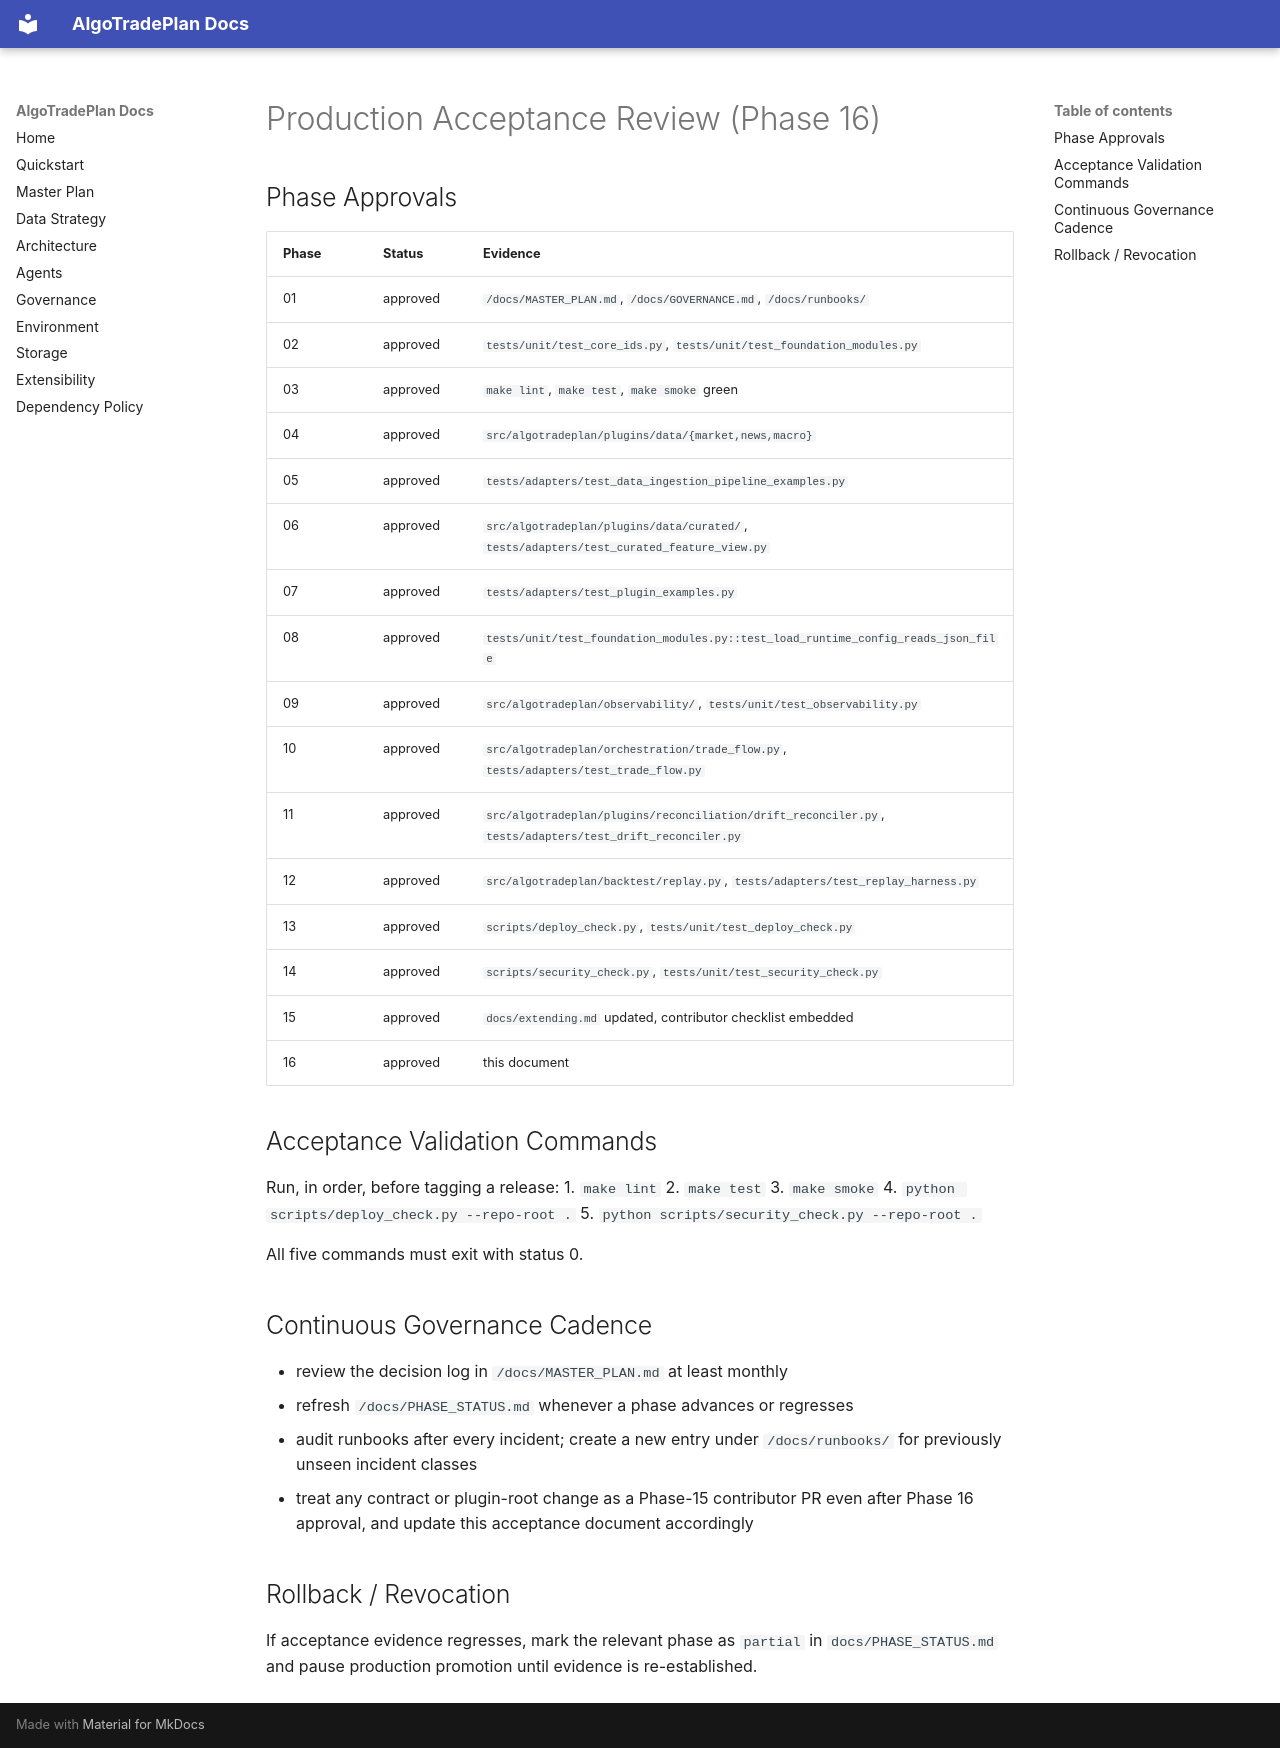

repository: develooper1994/AlgoTradePlan · page: production_acceptance/index.html · generator: mkdocs

# Production Acceptance Review (Phase 16)

## Phase Approvals
| Phase | Status | Evidence |
| --- | --- | --- |
| 01 | approved | `/docs/MASTER_PLAN.md`, `/docs/GOVERNANCE.md`, `/docs/runbooks/` |
| 02 | approved | `tests/unit/test_core_ids.py`, `tests/unit/test_foundation_modules.py` |
| 03 | approved | `make lint`, `make test`, `make smoke` green |
| 04 | approved | `src/algotradeplan/plugins/data/{market,news,macro}` |
| 05 | approved | `tests/adapters/test_data_ingestion_pipeline_examples.py` |
| 06 | approved | `src/algotradeplan/plugins/data/curated/`, `tests/adapters/test_curated_feature_view.py` |
| 07 | approved | `tests/adapters/test_plugin_examples.py` |
| 08 | approved | `tests/unit/test_foundation_modules.py::test_load_runtime_config_reads_json_file` |
| 09 | approved | `src/algotradeplan/observability/`, `tests/unit/test_observability.py` |
| 10 | approved | `src/algotradeplan/orchestration/trade_flow.py`, `tests/adapters/test_trade_flow.py` |
| 11 | approved | `src/algotradeplan/plugins/reconciliation/drift_reconciler.py`, `tests/adapters/test_drift_reconciler.py` |
| 12 | approved | `src/algotradeplan/backtest/replay.py`, `tests/adapters/test_replay_harness.py` |
| 13 | approved | `scripts/deploy_check.py`, `tests/unit/test_deploy_check.py` |
| 14 | approved | `scripts/security_check.py`, `tests/unit/test_security_check.py` |
| 15 | approved | `docs/extending.md` updated, contributor checklist embedded |
| 16 | approved | this document |

## Acceptance Validation Commands
Run, in order, before tagging a release:
1. `make lint`
2. `make test`
3. `make smoke`
4. `python scripts/deploy_check.py --repo-root .`
5. `python scripts/security_check.py --repo-root .`

All five commands must exit with status 0.

## Continuous Governance Cadence
- review the decision log in `/docs/MASTER_PLAN.md` at least monthly
- refresh `/docs/PHASE_STATUS.md` whenever a phase advances or regresses
- audit runbooks after every incident; create a new entry under `/docs/runbooks/`
  for previously unseen incident classes
- treat any contract or plugin-root change as a Phase-15 contributor PR even
  after Phase 16 approval, and update this acceptance document accordingly

## Rollback / Revocation
If acceptance evidence regresses, mark the relevant phase as `partial` in
`docs/PHASE_STATUS.md` and pause production promotion until evidence is
re-established.
